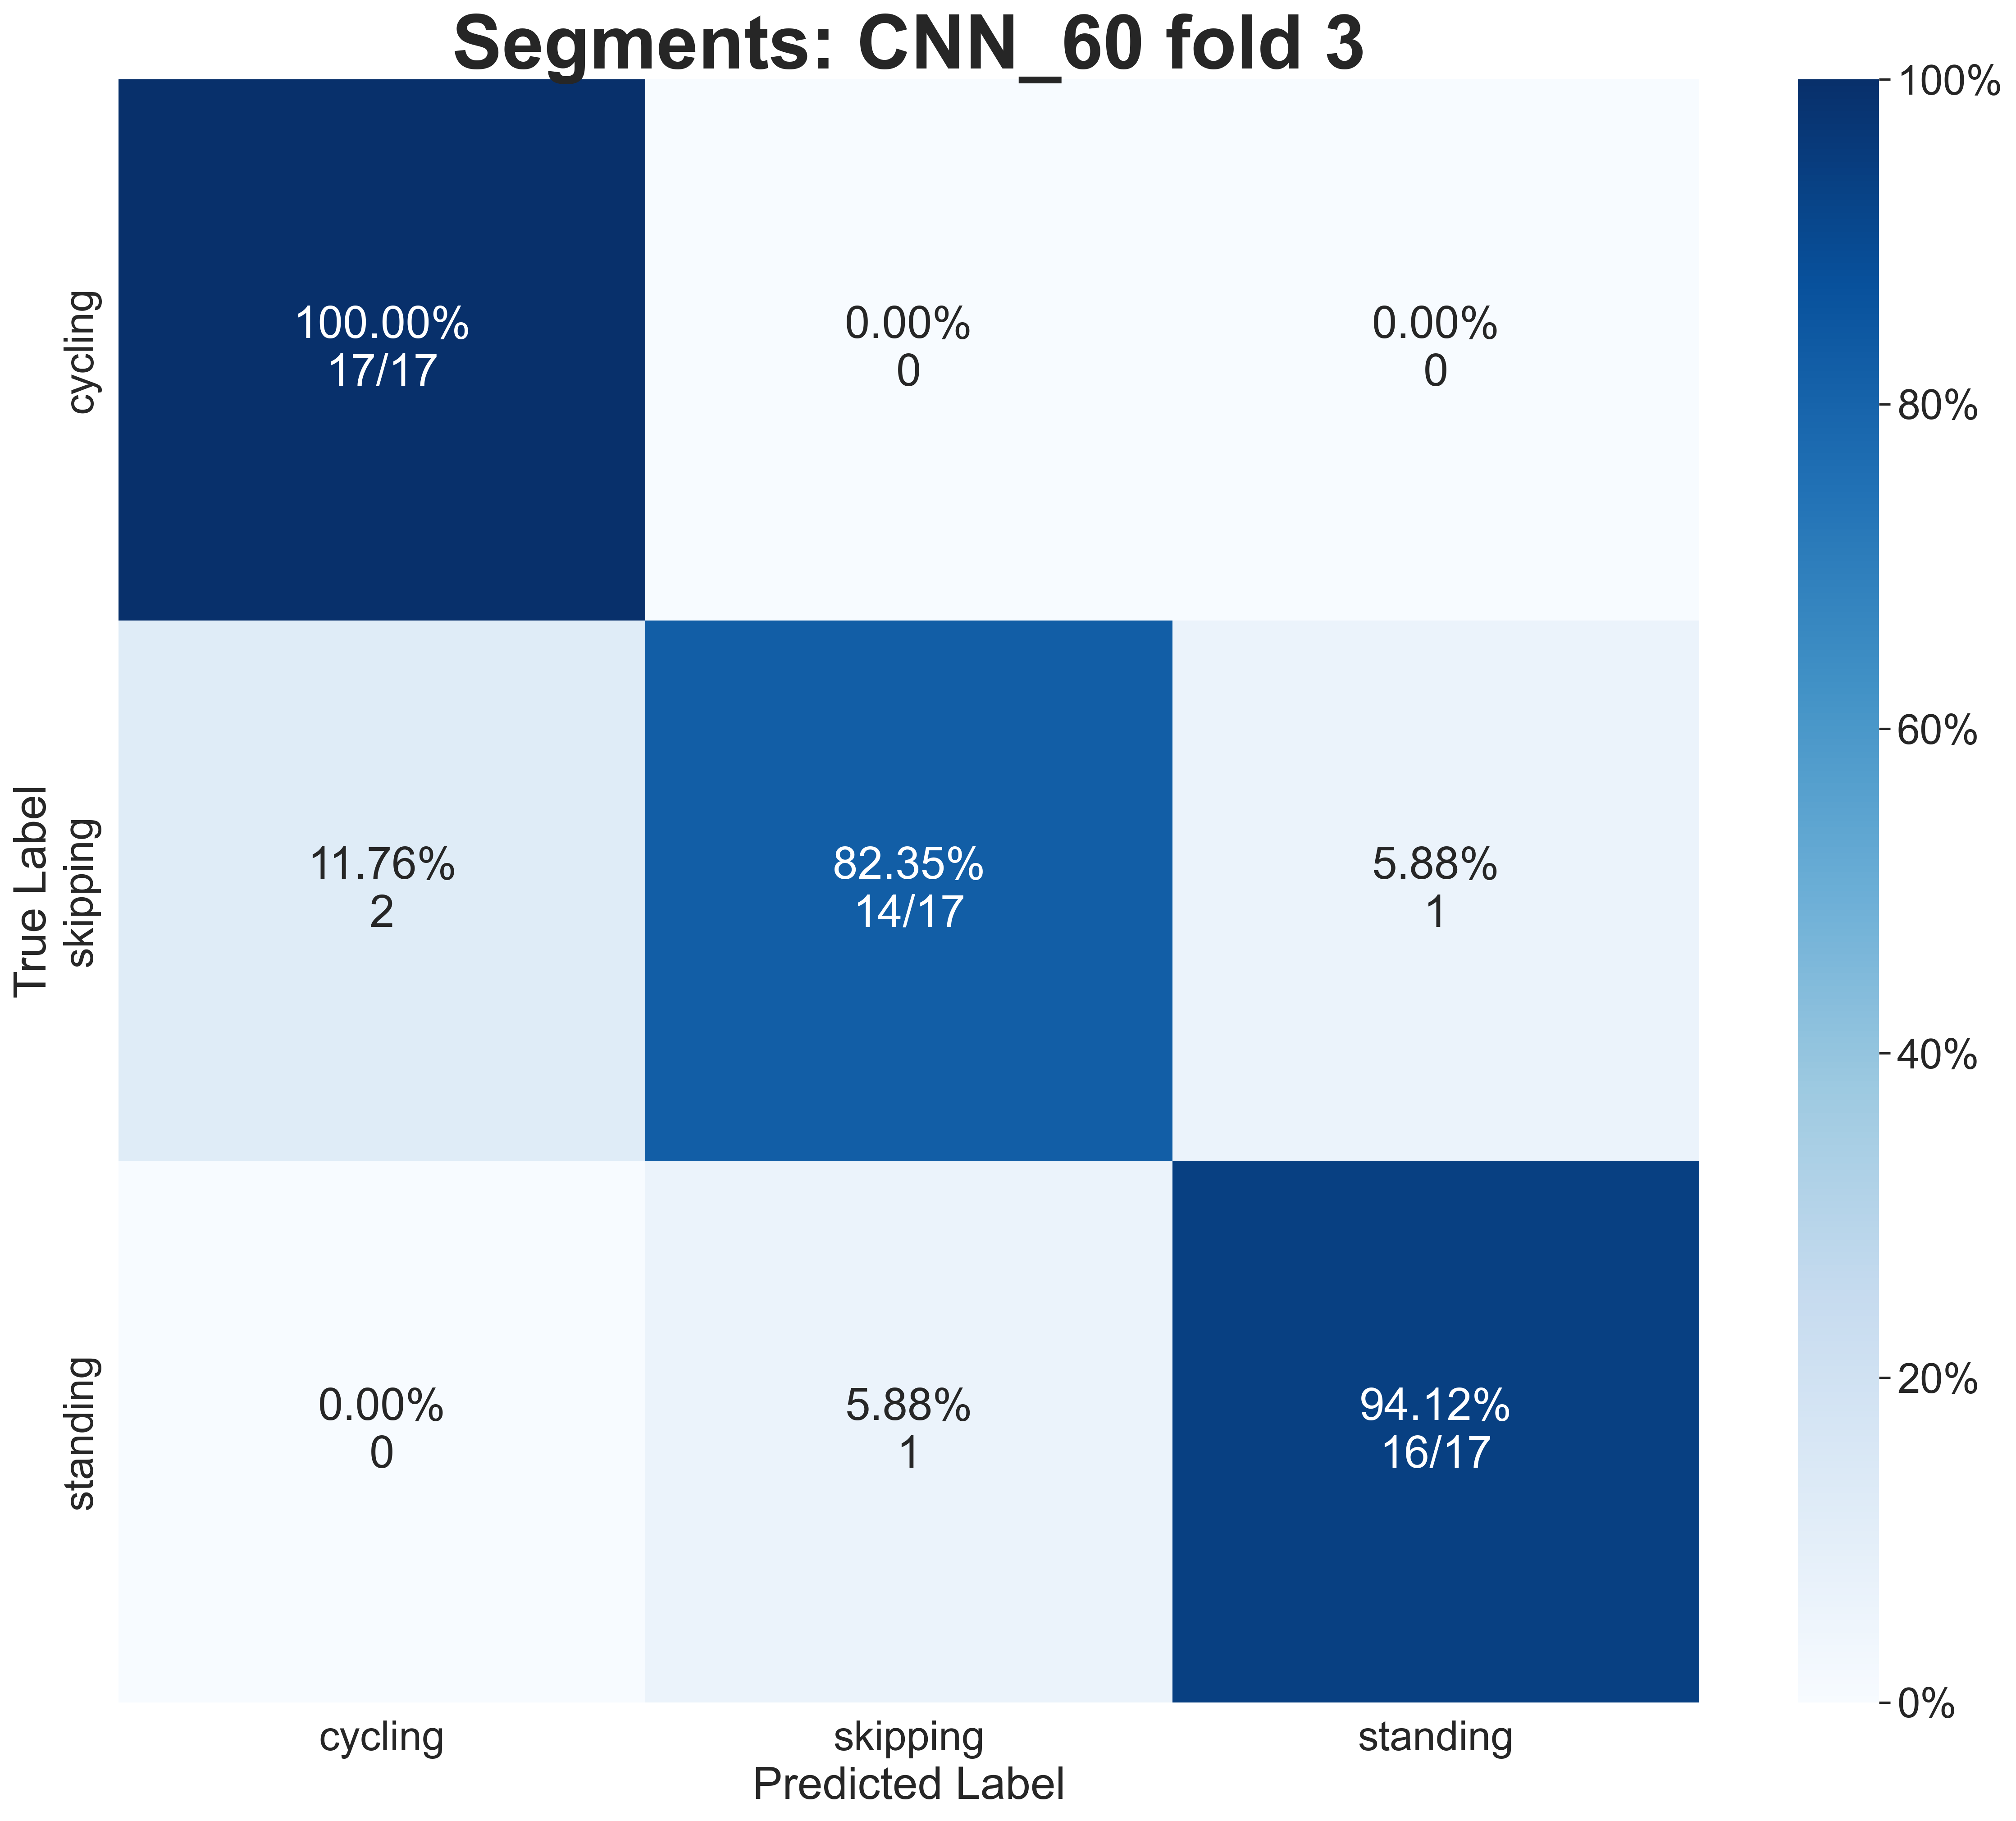

The table this chart was drawn from, first rows:
True Label, 0, 1, 2
0, 100.0, 0.0, 0.0
1, 11.76, 82.35, 5.882
2, 0.0, 5.882, 94.12
